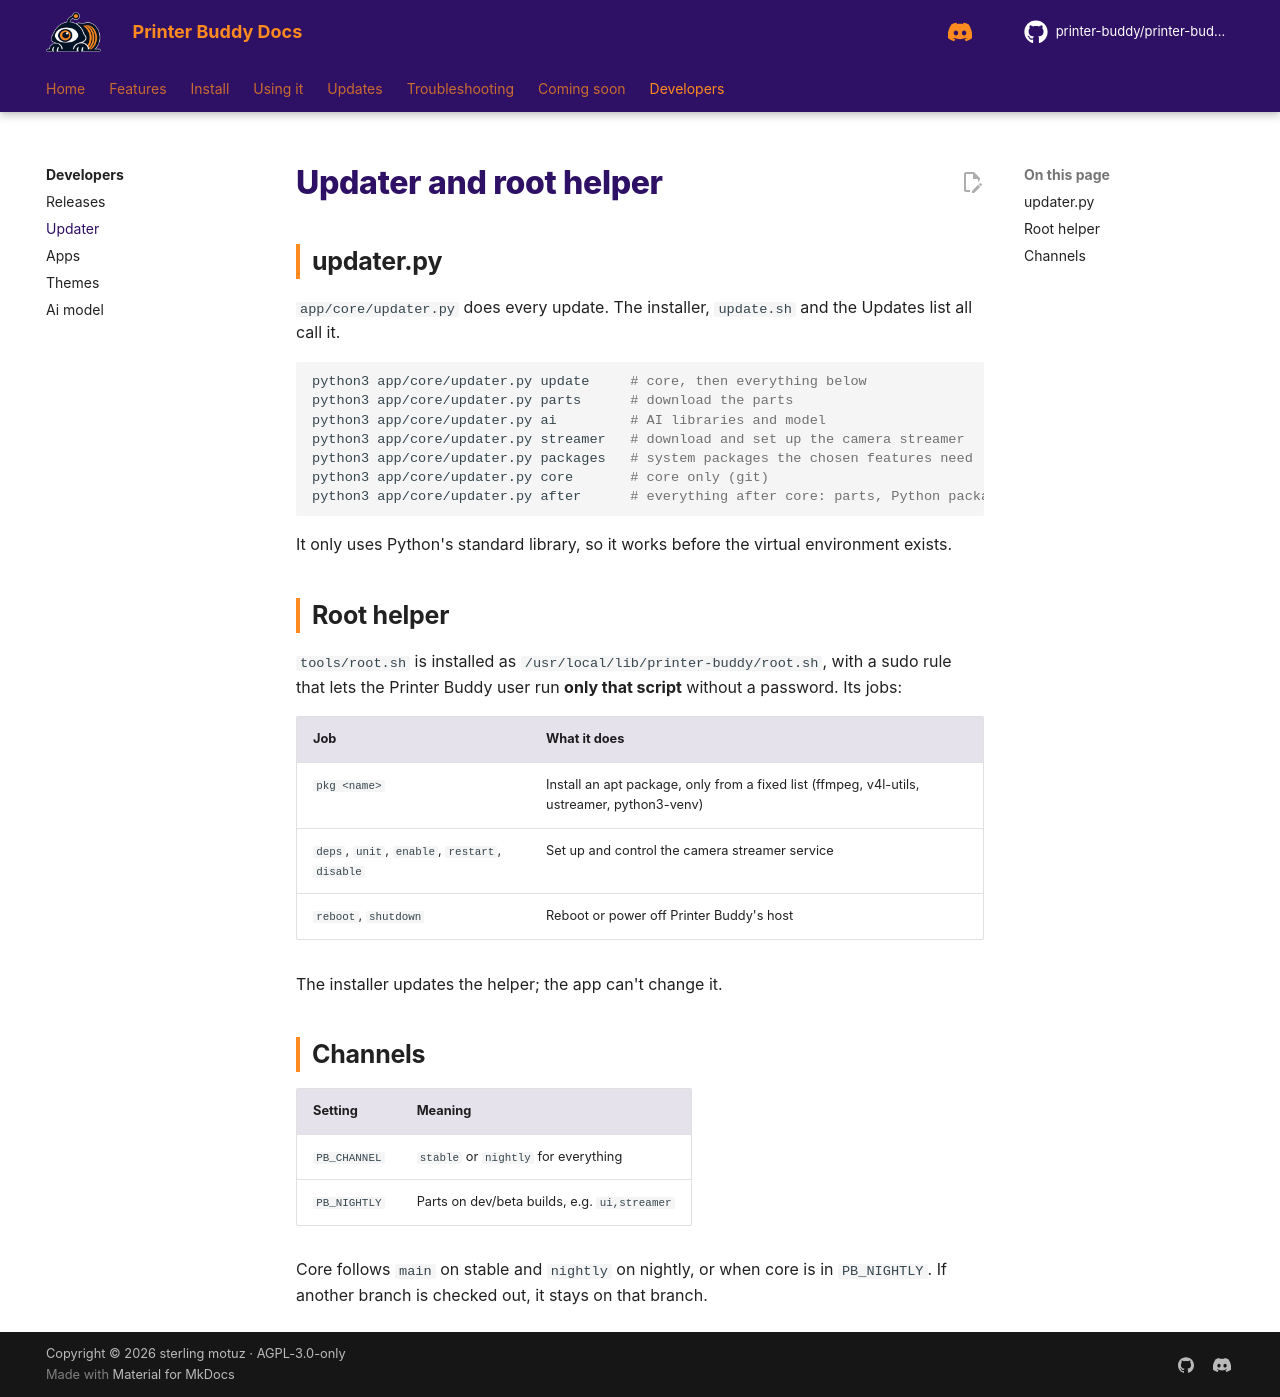

repository: printer-buddy/printer-buddy-docs · page: developers/updater/index.html · generator: mkdocs

<!--
LICENSE

Copyright (C) 2026  sterling motuz <Sterling@dexabyte.ca>

for https://github.com/printer-buddy/printer-buddy

SPDX-License-Identifier: AGPL-3.0-only

Additional term (AGPL-3.0 section 7b, keep author credit): keep this header

Additional term (AGPL-3.0 section 7c, mark changed versions): if you make any changes, you must include a CHANGELOG with all changes and their dates
-->
# Updater and root helper

## updater.py

`app/core/updater.py` does every update. The installer, `update.sh` and the Updates list all call it.

```bash
python3 app/core/updater.py update     # core, then everything below
python3 app/core/updater.py parts      # download the parts
python3 app/core/updater.py ai         # AI libraries and model
python3 app/core/updater.py streamer   # download and set up the camera streamer
python3 app/core/updater.py packages   # system packages the chosen features need
python3 app/core/updater.py core       # core only (git)
python3 app/core/updater.py after      # everything after core: parts, Python packages, AI, streamer, system packages
```

It only uses Python's standard library, so it works before the virtual environment exists.

## Root helper

`tools/root.sh` is installed as `/usr/local/lib/printer-buddy/root.sh`, with a sudo rule that lets the Printer Buddy user run **only that script** without a password. Its jobs:

| Job | What it does |
|---|---|
| `pkg <name>` | Install an apt package, only from a fixed list (ffmpeg, v4l-utils, ustreamer, python3-venv) |
| `deps`, `unit`, `enable`, `restart`, `disable` | Set up and control the camera streamer service |
| `reboot`, `shutdown` | Reboot or power off Printer Buddy's host |

The installer updates the helper; the app can't change it.

## Channels

| Setting | Meaning |
|---|---|
| `PB_CHANNEL` | `stable` or `nightly` for everything |
| `PB_NIGHTLY` | Parts on dev/beta builds, e.g. `ui,streamer` |

Core follows `main` on stable and `nightly` on nightly, or when core is in `PB_NIGHTLY`. If another branch is checked out, it stays on that branch.
